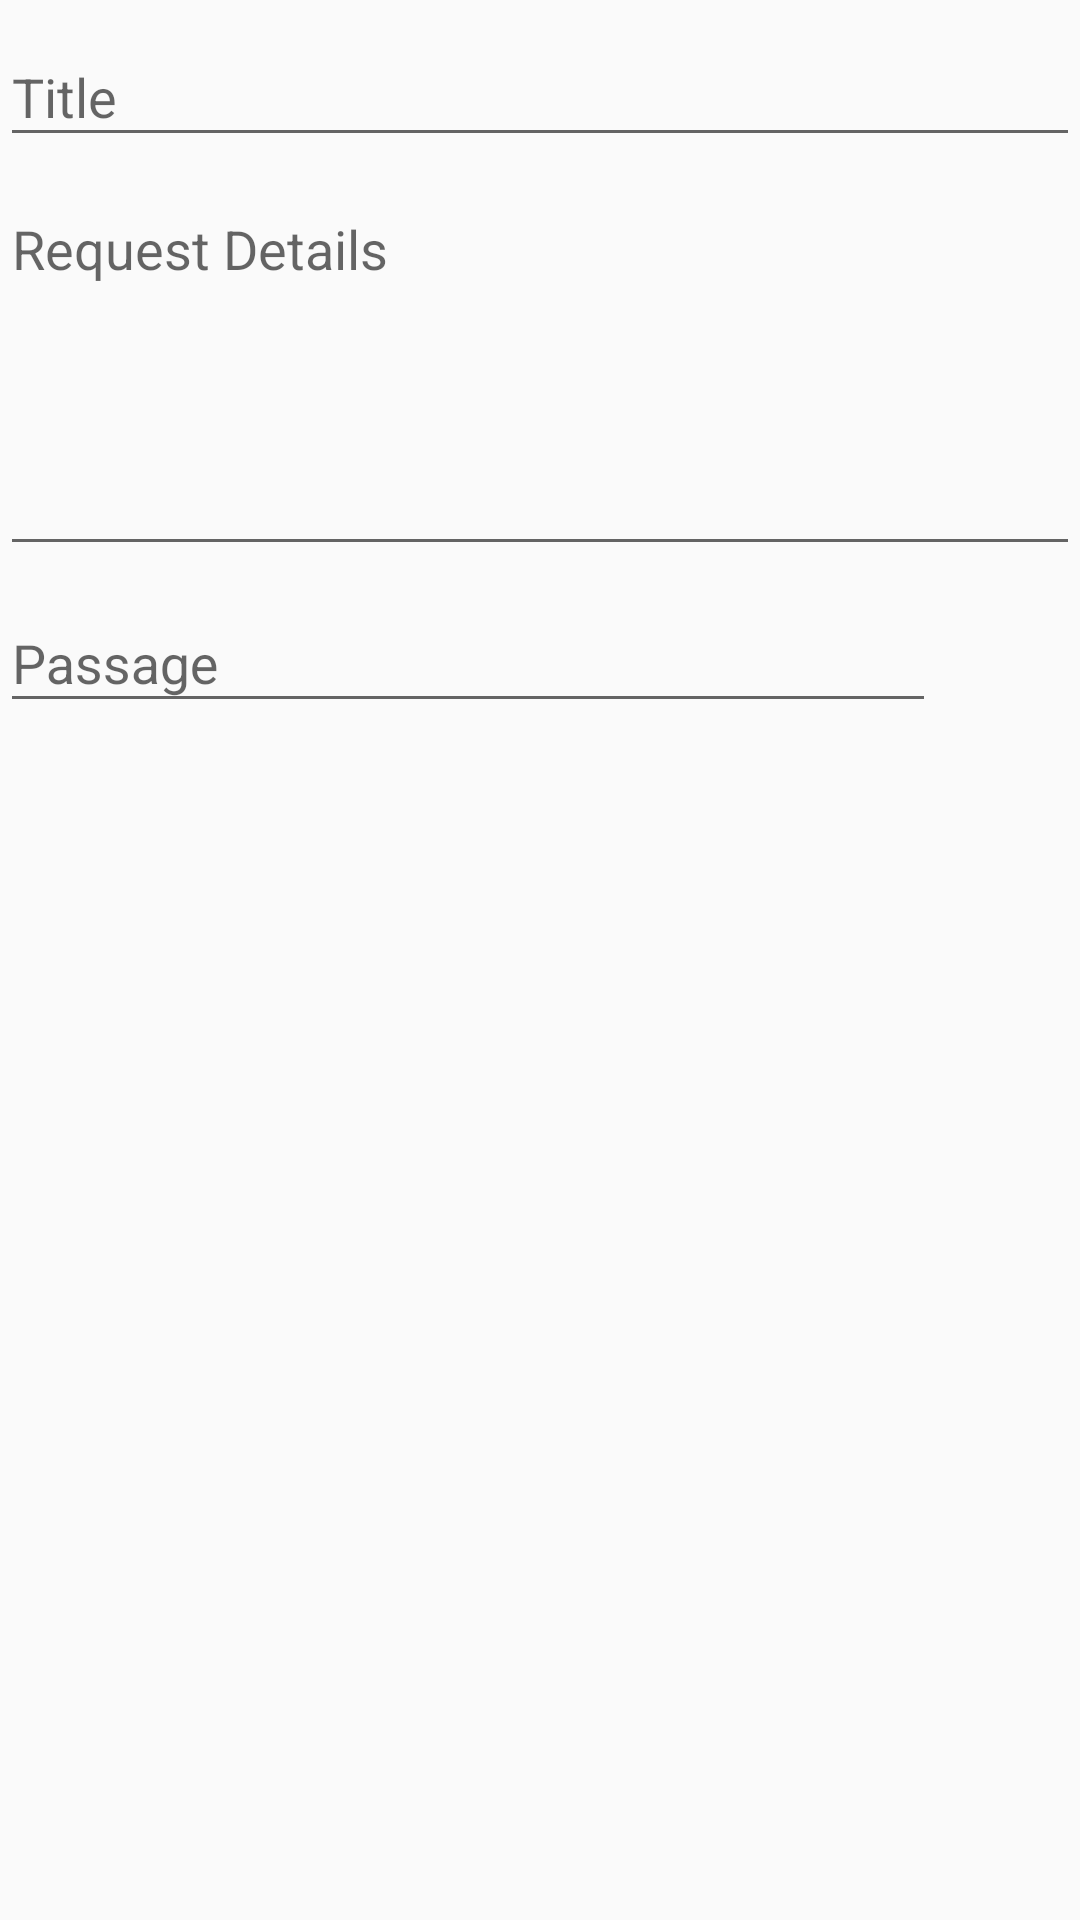

Here is an Android app screen rendered from its layout file. Give the layout XML and the strings, colors and styles it references.
<!-- AndroidManifest.xml: application theme AppTheme -->
<!-- res/layout/content_add_prayer_request_detail.xml -->
<?xml version="1.0" encoding="utf-8"?>
<LinearLayout xmlns:android="http://schemas.android.com/apk/res/android"
    xmlns:tools="http://schemas.android.com/tools"
    android:id="@+id/add_layout_container"
    android:layout_width="match_parent"
    android:layout_height="wrap_content"
    android:layout_marginTop="?attr/actionBarSize"
    android:orientation="vertical"
    tools:context="com.copychrist.app.prayer.ui.prayerrequest.AddPrayerRequestDetailActivity"
    tools:showIn="@layout/activity_add_prayer_request_detail">

    <android.support.design.widget.TextInputLayout
        android:layout_width="match_parent"
        android:layout_height="wrap_content">

        <EditText
            android:id="@+id/edit_request_title"
            android:layout_width="match_parent"
            android:layout_height="wrap_content"
            android:hint="Title" />
    </android.support.design.widget.TextInputLayout>

    <android.support.design.widget.TextInputLayout
        android:layout_width="match_parent"
        android:layout_height="wrap_content">

        <EditText
            android:id="@+id/edit_request_desc"
            android:layout_width="match_parent"
            android:layout_height="wrap_content"
            android:gravity="top|start"
            android:hint="Request Details"
            android:lines="5"
            android:maxLength="300"
            android:scrollbars="vertical" />
    </android.support.design.widget.TextInputLayout>

    <LinearLayout
        android:layout_width="match_parent"
        android:layout_height="wrap_content"
        android:orientation="horizontal">

        <android.support.design.widget.TextInputLayout
            android:layout_width="0dp"
            android:layout_height="wrap_content"
            android:layout_weight="6">

            <EditText
                android:id="@+id/edit_passage"
                android:layout_width="match_parent"
                android:layout_height="wrap_content"
                android:hint="Passage" />
        </android.support.design.widget.TextInputLayout>

        <ImageView
            android:layout_width="48dp"
            android:layout_height="48dp"
            android:layout_gravity="center"
            android:tint="@color/colorAccent"
            android:src="@drawable/ic_bookmark_24dp" />
    </LinearLayout>

    <android.support.v7.widget.RecyclerView
        android:id="@+id/recycler_view"
        android:layout_width="match_parent"
        android:layout_height="match_parent"
        android:scrollbars="vertical" />

    <LinearLayout
        android:layout_width="match_parent"
        android:layout_height="wrap_content"
        android:orientation="horizontal">

        <android.support.design.widget.TextInputLayout
            android:layout_width="0dp"
            android:layout_height="wrap_content"
            android:layout_weight="6">

            <EditText
                android:id="@+id/edit_end_date"
                android:layout_width="match_parent"
                android:layout_height="wrap_content"
                android:hint="End Date" />
        </android.support.design.widget.TextInputLayout>

        <ImageView
            android:layout_width="48dp"
            android:layout_height="48dp"
            android:layout_gravity="center"
            android:tint="@color/colorAccent"
            android:src="@drawable/ic_event_24dp" />
    </LinearLayout>

    <Spinner
        android:id="@+id/spinner_prayer_lists"
        android:layout_width="fill_parent"
        android:layout_height="wrap_content"
        android:autofillHints="Add to Prayer List" />
</LinearLayout>
<!-- res/layout/activity_add_prayer_request_detail.xml (included above) -->
<?xml version="1.0" encoding="utf-8"?>
<RelativeLayout xmlns:android="http://schemas.android.com/apk/res/android"
    xmlns:app="http://schemas.android.com/apk/res-auto"
    xmlns:tools="http://schemas.android.com/tools"
    android:layout_width="match_parent"
    android:layout_height="match_parent"
    tools:context="com.copychrist.app.prayer.ui.prayerrequest.AddPrayerRequestDetailActivity">

    <android.support.design.widget.AppBarLayout
        android:id="@+id/appBarLayout"
        android:layout_width="match_parent"
        android:layout_height="wrap_content"
        android:theme="@style/AppTheme.AppBarOverlay"
        android:layout_alignParentTop="true"
        android:layout_alignParentStart="true">

        <android.support.v7.widget.Toolbar
            android:id="@+id/toolbar"
            android:layout_width="match_parent"
            android:layout_height="?attr/actionBarSize"
            android:background="?attr/colorPrimaryDark"
            app:popupTheme="@style/AppTheme.PopupOverlay">

            <RelativeLayout
                android:layout_width="match_parent"
                android:layout_height="wrap_content"
                android:orientation="horizontal">
                <ImageView
                    android:layout_width="40dp"
                    android:layout_height="40dp"
                    android:id="@+id/profile_icon"
                    android:src="@drawable/ic_account_circle_24dp"
                    android:paddingEnd="8dp"
                    android:layout_alignParentStart="true"/>
                <TextView
                    android:id="@+id/text_contact_first_name"
                    android:layout_width="match_parent"
                    android:layout_height="wrap_content"
                    android:paddingEnd="4dp"
                    android:layout_toEndOf="@+id/profile_icon"
                    tools:text="Jill"
                    />

                <TextView
                    android:id="@+id/text_contact_last_name"
                    android:layout_width="match_parent"
                    android:layout_height="wrap_content"
                    android:layout_toEndOf="@+id/profile_icon"
                    android:layout_below="@+id/text_contact_first_name"
                    tools:text="Jackson"
                    />
            </RelativeLayout>

        </android.support.v7.widget.Toolbar>
    </android.support.design.widget.AppBarLayout>

    <include layout="@layout/content_add_prayer_request_detail"/>

    <android.support.design.widget.BottomNavigationView
        android:id="@+id/bottom_navigation"
        android:layout_width="match_parent"
        android:layout_height="wrap_content"
        android:layout_alignParentBottom="true"
        app:itemBackground="@color/colorPrimary"
        app:itemIconTint="@android:color/white"
        app:itemTextColor="@android:color/white"
        app:menu="@menu/bottom_menu_cancel_save"
        android:layout_gravity="bottom"/>

</RelativeLayout>
<!-- resources referenced by this layout -->
<resources>
  <color name="colorAccent">#5d99c6</color>
  <color name="colorPrimary">#2e7d32</color>
  <!-- drawable ic_event_24dp (drawable) -->
  <vector xmlns:android="http://schemas.android.com/apk/res/android"
          android:width="24dp"
          android:height="24dp"
          android:viewportWidth="24.0"
          android:viewportHeight="24.0">
      <path
          android:fillColor="@color/colorIcons"
          android:pathData="M17,12h-5v5h5v-5zM16,1v2L8,3L8,1L6,1v2L5,3c-1.11,0 -1.99,0.9 -1.99,2L3,19c0,1.1 0.89,2 2,2h14c1.1,0 2,-0.9 2,-2L21,5c0,-1.1 -0.9,-2 -2,-2h-1L18,1h-2zM19,19L5,19L5,8h14v11z"/>
  </vector>
  <style name="AppTheme.AppBarOverlay" parent="ThemeOverlay.AppCompat.Dark.ActionBar" />
  <style name="AppTheme.PopupOverlay" parent="ThemeOverlay.AppCompat.Light" />
  <style name="AppTheme" parent="Theme.AppCompat.Light.DarkActionBar">
          
          <item name="colorPrimary">@color/colorPrimary</item>
          <item name="colorPrimaryDark">@color/colorPrimaryDark</item>
          <item name="colorAccent">@color/colorAccent</item>
      </style>
  <color name="colorIcons">#FFffffff</color>
  <color name="colorPrimaryDark">#005005</color>
</resources>
